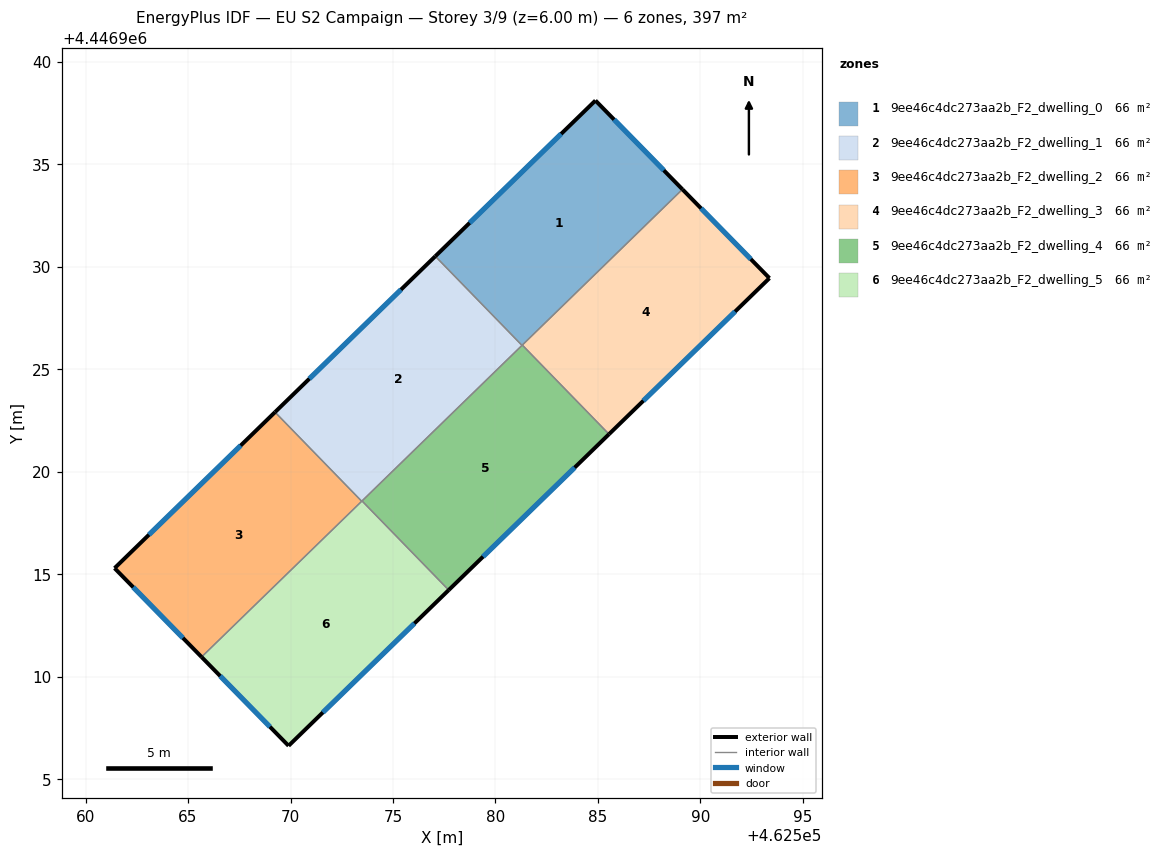
=== STOREY PLAN SPEC (per zone: floor XY polygon, exterior-wall plan segments, windows/doors) ===
zone 1: 9ee46c4dc273aa2b_F2_dwelling_0  (66.2 m²)
  floor: (462584.88, 4446938.10) (462589.12, 4446933.77) (462581.29, 4446926.16) (462577.06, 4446930.50)
  exterior wall: (462584.88, 4446938.10) – (462577.06, 4446930.50)  [10.9 m]
    window: (462583.20, 4446936.47) – (462578.74, 4446932.13)  [10.7 m²]
  exterior wall: (462589.12, 4446933.77) – (462584.88, 4446938.10)  [6.1 m]
    window: (462588.21, 4446934.70) – (462585.79, 4446937.17)  [5.9 m²]
  interior walls: 3
zone 2: 9ee46c4dc273aa2b_F2_dwelling_1  (66.2 m²)
  floor: (462577.06, 4446930.50) (462581.29, 4446926.16) (462573.47, 4446918.55) (462569.24, 4446922.90)
  exterior wall: (462577.06, 4446930.50) – (462569.24, 4446922.90)  [10.9 m]
    window: (462575.39, 4446928.87) – (462570.92, 4446924.53)  [10.7 m²]
  interior walls: 4
zone 3: 9ee46c4dc273aa2b_F2_dwelling_2  (66.2 m²)
  floor: (462569.24, 4446922.90) (462573.47, 4446918.55) (462565.66, 4446910.95) (462561.42, 4446915.29)
  exterior wall: (462561.42, 4446915.29) – (462565.66, 4446910.95)  [6.1 m]
    window: (462562.33, 4446914.36) – (462564.75, 4446911.88)  [5.9 m²]
  exterior wall: (462569.24, 4446922.90) – (462561.42, 4446915.29)  [10.9 m]
    window: (462567.57, 4446921.27) – (462563.09, 4446916.92)  [10.7 m²]
  interior walls: 2
zone 4: 9ee46c4dc273aa2b_F2_dwelling_3  (66.2 m²)
  floor: (462589.12, 4446933.77) (462593.37, 4446929.43) (462585.54, 4446921.82) (462581.31, 4446926.17)
  exterior wall: (462593.37, 4446929.43) – (462589.12, 4446933.77)  [6.1 m]
    window: (462592.46, 4446930.36) – (462590.03, 4446932.84)  [5.9 m²]
  exterior wall: (462585.54, 4446921.82) – (462593.37, 4446929.43)  [10.9 m]
    window: (462587.21, 4446923.45) – (462591.69, 4446927.80)  [10.7 m²]
  interior walls: 2
zone 5: 9ee46c4dc273aa2b_F2_dwelling_4  (66.2 m²)
  floor: (462581.31, 4446926.17) (462585.54, 4446921.82) (462577.72, 4446914.22) (462573.49, 4446918.57)
  exterior wall: (462577.72, 4446914.22) – (462585.54, 4446921.82)  [10.9 m]
    window: (462579.39, 4446915.85) – (462583.86, 4446920.19)  [10.7 m²]
  interior walls: 4
zone 6: 9ee46c4dc273aa2b_F2_dwelling_5  (66.2 m²)
  floor: (462573.49, 4446918.57) (462577.72, 4446914.22) (462569.91, 4446906.62) (462565.66, 4446910.95)
  exterior wall: (462565.66, 4446910.95) – (462569.91, 4446906.62)  [6.1 m]
    window: (462566.57, 4446910.02) – (462569.00, 4446907.55)  [5.9 m²]
  exterior wall: (462569.91, 4446906.62) – (462577.72, 4446914.22)  [10.9 m]
    window: (462571.58, 4446908.25) – (462576.04, 4446912.59)  [10.7 m²]
  interior walls: 3

=== DERIVED (storey summary) ===
Building: EU S2 Campaign
Storey: 3 of 9  (floor level z = 6.00 m)
Storey gross floor area: 397.0 m²
Zones on this storey: 6
  - 9ee46c4dc273aa2b_F2_dwelling_0: floor 66.2 m²; exterior wall 17.0 m (50.9 m²); 2 window(s) 16.6 m²; WWR 32.7%
  - 9ee46c4dc273aa2b_F2_dwelling_1: floor 66.2 m²; exterior wall 10.9 m (32.7 m²); 1 window(s) 10.7 m²; WWR 32.7%
  - 9ee46c4dc273aa2b_F2_dwelling_2: floor 66.2 m²; exterior wall 17.0 m (51.0 m²); 2 window(s) 16.6 m²; WWR 32.7%
  - 9ee46c4dc273aa2b_F2_dwelling_3: floor 66.2 m²; exterior wall 17.0 m (51.0 m²); 2 window(s) 16.6 m²; WWR 32.7%
  - 9ee46c4dc273aa2b_F2_dwelling_4: floor 66.2 m²; exterior wall 10.9 m (32.7 m²); 1 window(s) 10.7 m²; WWR 32.7%
  - 9ee46c4dc273aa2b_F2_dwelling_5: floor 66.2 m²; exterior wall 17.0 m (50.9 m²); 2 window(s) 16.6 m²; WWR 32.7%
Zone adjacency (shared interzone walls):
  - 9ee46c4dc273aa2b_F2_dwelling_0 ↔ 9ee46c4dc273aa2b_F2_dwelling_1
  - 9ee46c4dc273aa2b_F2_dwelling_0 ↔ 9ee46c4dc273aa2b_F2_dwelling_3
  - 9ee46c4dc273aa2b_F2_dwelling_0 ↔ 9ee46c4dc273aa2b_F2_dwelling_4
  - 9ee46c4dc273aa2b_F2_dwelling_1 ↔ 9ee46c4dc273aa2b_F2_dwelling_2
  - 9ee46c4dc273aa2b_F2_dwelling_1 ↔ 9ee46c4dc273aa2b_F2_dwelling_4
  - 9ee46c4dc273aa2b_F2_dwelling_1 ↔ 9ee46c4dc273aa2b_F2_dwelling_5
  - 9ee46c4dc273aa2b_F2_dwelling_2 ↔ 9ee46c4dc273aa2b_F2_dwelling_5
  - 9ee46c4dc273aa2b_F2_dwelling_3 ↔ 9ee46c4dc273aa2b_F2_dwelling_4
  - 9ee46c4dc273aa2b_F2_dwelling_4 ↔ 9ee46c4dc273aa2b_F2_dwelling_5